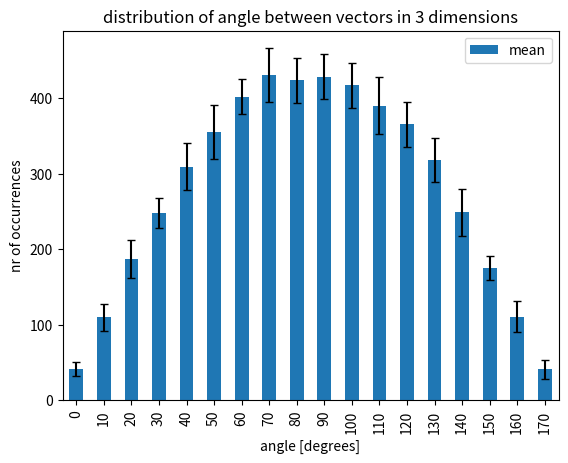

The script that saved this image:
import numpy as np
import pandas as pd
import matplotlib.pyplot as plt


def sample_vectors_angle(count_points,count_vectors, d):
    angles = []
    points = np.random.uniform(low=-1.0, high=1.0, size=(count_points, d))
    for _ in range(count_vectors):
        points4 = points[np.random.choice(points.shape[0], 4, replace=False), :]
        v1 = to_vector(*points4[:2])
        v2 = to_vector(*points4[2:])
        angles.append(get_angle_deg(v1, v2))
    return angles

def to_bins(angles, n_bins,  bin_span=10):
    bins = [0]*n_bins
    for a in angles:
        bin_nr = int(a/bin_span)
        bins[bin_nr] += 1
    return bins


def to_vector(point1, point2):
    return point1 - point2

def get_angle_deg(vector1, vector2):
    unit_vector1 = vector1 / np.linalg.norm(vector1)
    unit_vector2 = vector2 / np.linalg.norm(vector2)
    return np.arccos(unit_vector1@unit_vector2)*180/np.pi

def display_results(dim, means, stds, bin_span, n_bins):
    ticks = [bin_span * i for i in range(n_bins)]
    print(len(means), len(stds), len(ticks))
    df = pd.DataFrame({'ticks': ticks, 'mean': means,'std': stds})
    df.plot(kind='bar', x='ticks', y='mean', yerr='std', capsize=3,
            title=f'distribution of angle between vectors in {dim} dimensions', xlabel='angle [degrees]', ylabel='nr of occurrences')
    plt.show()
    print(df.head())

def get_distribution(dim, tries, n_bins=18, bin_span=10):
    all_results = np.zeros((tries, n_bins))
    for i in range(tries):
        angles = sample_vectors_angle(1000, 5000, dim)
        bins = to_bins(angles, 18, 10)
        all_results[i] = bins
    print(all_results)
    means = all_results.mean(axis=0)
    stds = all_results.std(axis=0)
    stds = 2*stds
    display_results(dim, means, stds, bin_span, n_bins)

get_distribution(3, 10)
